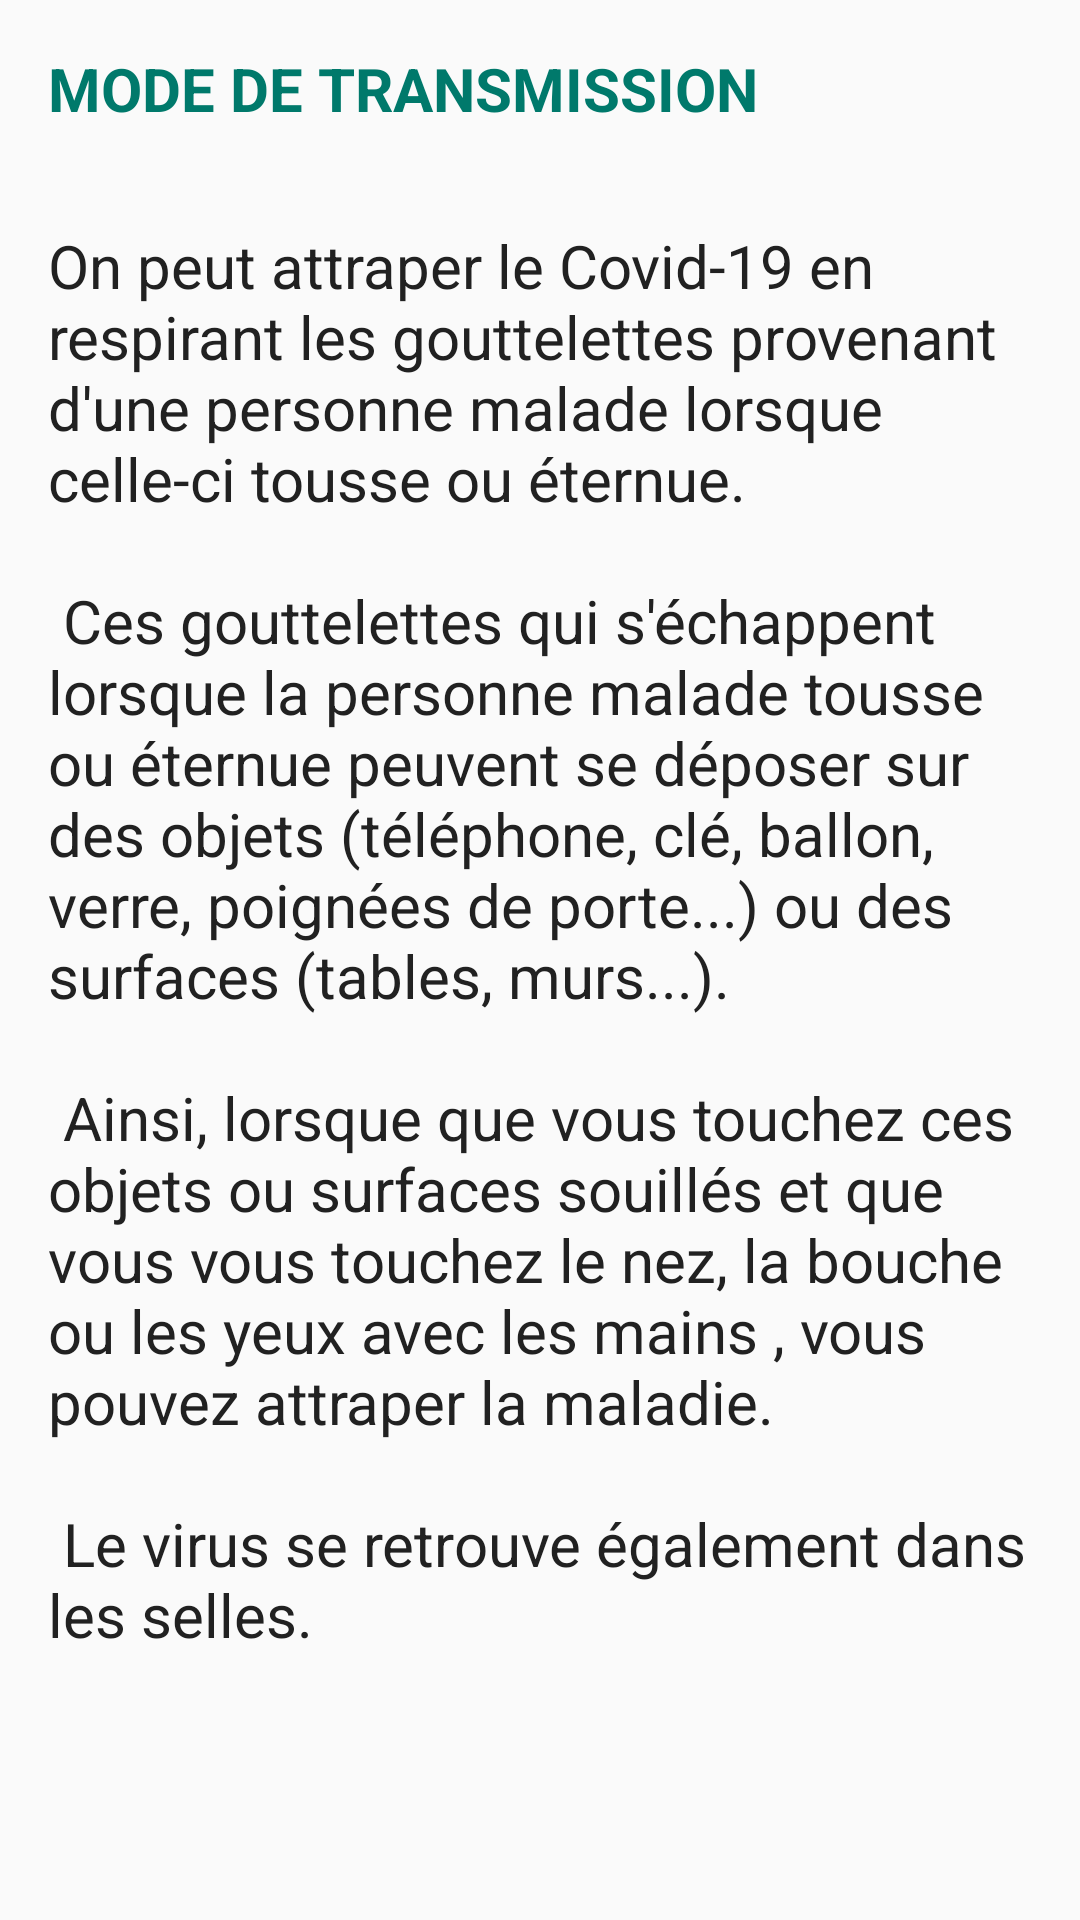

Android layout source for this screen:
<!-- AndroidManifest.xml: application theme AppTheme -->
<!-- res/layout/content_modes.xml -->
<?xml version="1.0" encoding="utf-8"?>
<androidx.core.widget.NestedScrollView xmlns:android="http://schemas.android.com/apk/res/android"
    xmlns:app="http://schemas.android.com/apk/res-auto"
    xmlns:tools="http://schemas.android.com/tools"
    android:layout_width="match_parent"
    android:layout_height="match_parent"
    app:layout_behavior="@string/appbar_scrolling_view_behavior"
    >
    <LinearLayout
        android:layout_width="match_parent"
        android:layout_height="match_parent"
        android:orientation="vertical">

        <TextView
            android:layout_width="wrap_content"
            android:layout_height="wrap_content"
            android:textSize="20sp"
            android:textStyle="bold"
            android:textColor="@color/colorPrimaryDark"
            android:layout_margin="@dimen/text_margin"
            android:text="MODE DE TRANSMISSION" />

        <TextView
            android:id="@+id/txtMessage"
            android:layout_width="wrap_content"
            android:layout_height="wrap_content"
            android:textSize="20sp"
            android:layout_margin="@dimen/text_margin"
            android:textColor="@color/primary_text"
            android:text="@string/mode_text" />
    </LinearLayout>

</androidx.core.widget.NestedScrollView>
<!-- resources referenced by this layout -->
<resources>
  <color name="colorPrimaryDark">#00796B</color>
  <color name="primary_text">#212121</color>
  <dimen name="text_margin">16dp</dimen>
  <string name="mode_text">
       On peut attraper le Covid-19 en respirant les gouttelettes provenant d\'une personne malade lorsque celle-ci tousse ou éternue. \n \n   Ces gouttelettes qui s\'échappent lorsque la personne malade tousse ou éternue peuvent se déposer sur des  objets (téléphone, clé, ballon, verre, poignées de porte...) ou des surfaces (tables, murs...). \n \n Ainsi, lorsque que vous touchez ces objets ou surfaces souillés et que vous vous touchez le nez, la bouche ou les yeux avec les mains , vous pouvez attraper la maladie. \n \n Le virus se retrouve également dans les selles.
  
      </string>
  <style name="AppTheme" parent="Theme.AppCompat.Light.NoActionBar">
          
          <item name="colorPrimary">@color/colorPrimary</item>
          <item name="colorPrimaryDark">@color/colorPrimaryDark</item>
          <item name="colorAccent">@color/colorAccent</item>
      </style>
  <color name="colorPrimary">#009688</color>
  <color name="colorAccent">#009688</color>
</resources>
